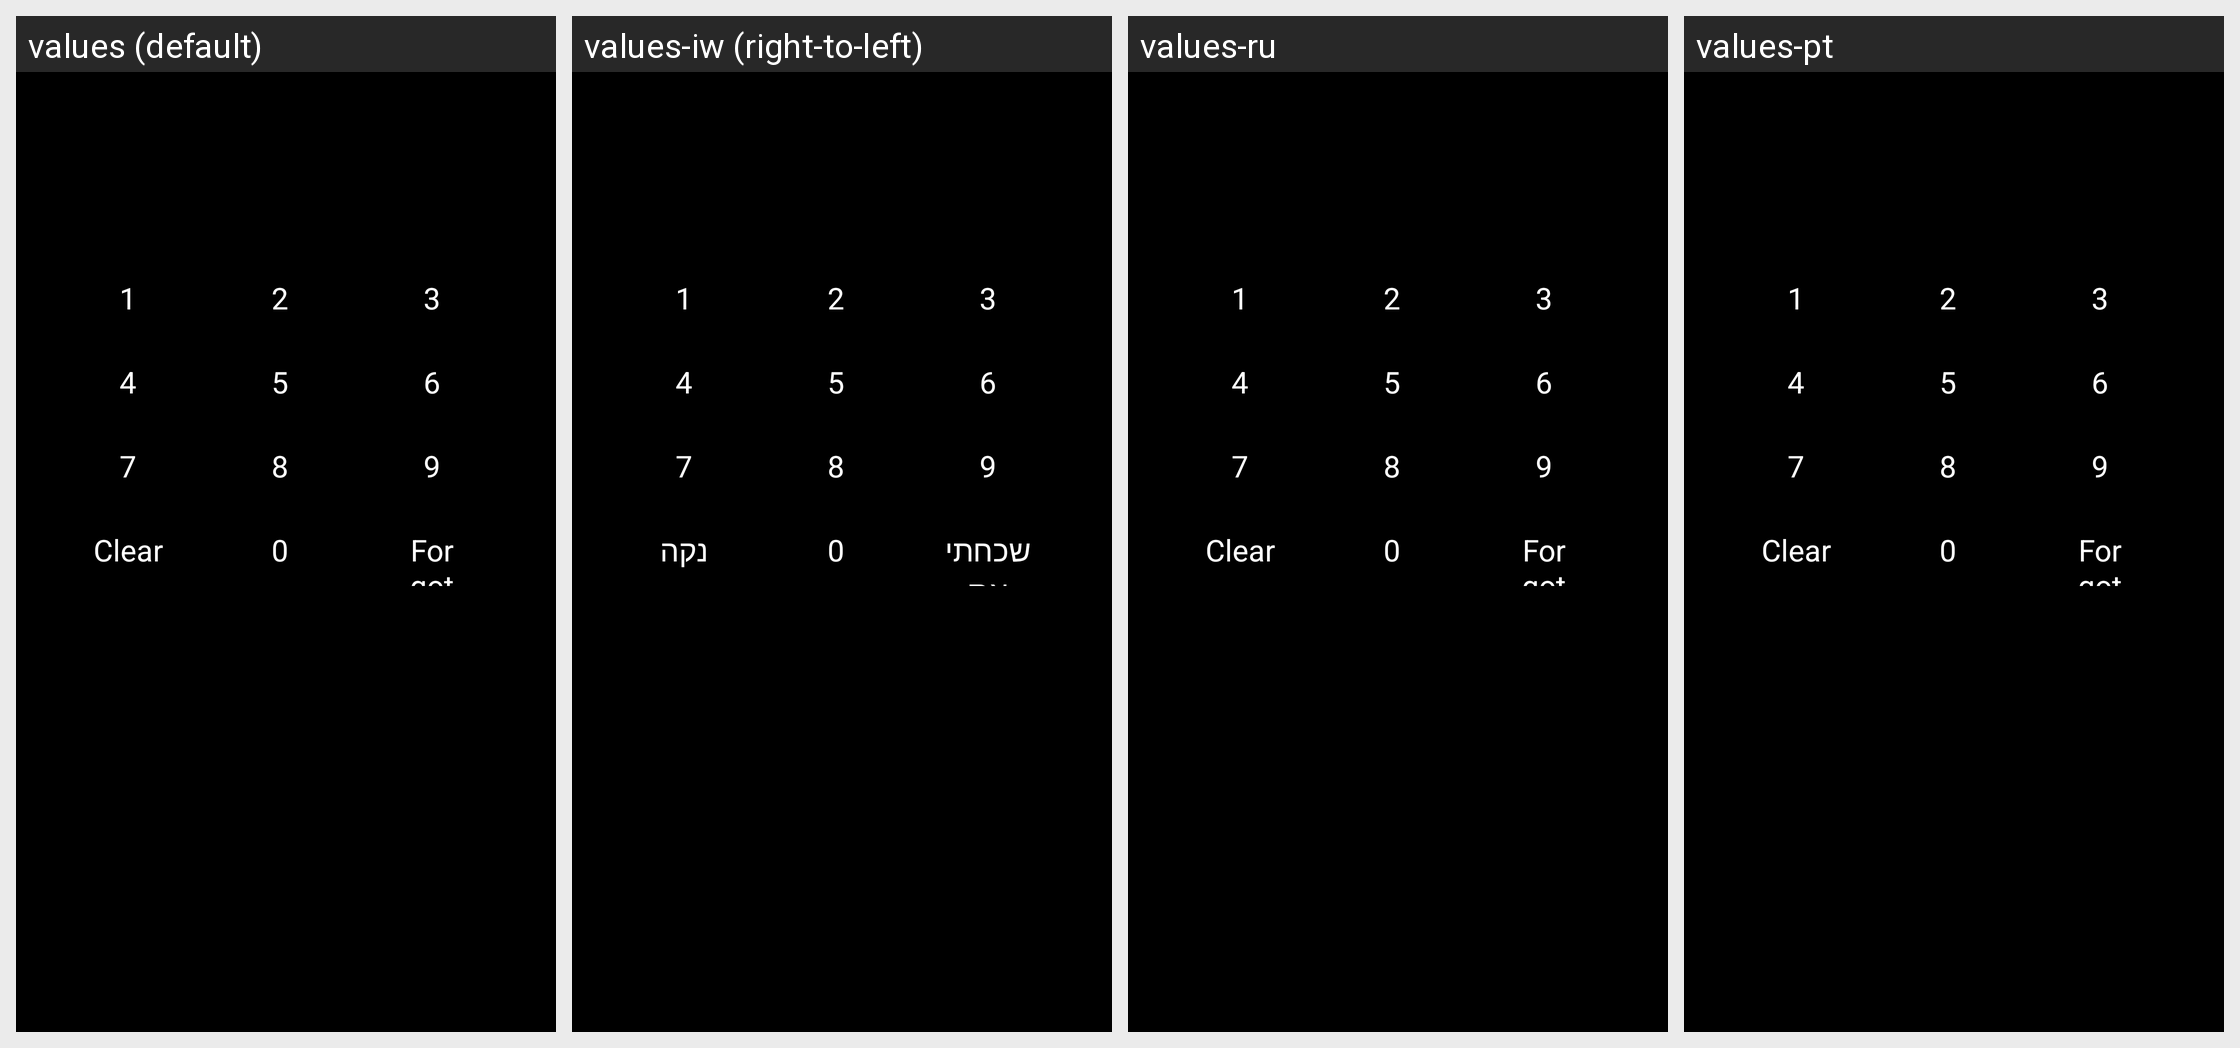

Strings drawn on this Android screen and how each of the app's shown locales translates them:
Android screen res/layout/dialog_pin_pad.xml rendered under 4 locales, left to right: values (default), values-iw (right-to-left), values-ru, values-pt. Device: Nexus 5 (rendered at 1080×1920; each locale shown at half size, 540×960, under a caption strip naming it); theme Theme.TvHome.
Other locales in the repository, not shown: values-ar, values-bn, values-ca, values-cs, values-da, values-de, values-es, values-fi, values-fr, values-in, values-it, values-ko, values-nb, values-nl, values-pl, values-sv, values-th, values-tr, values-uk, values-uz, values-vi, values-zh-rCN, values-zh-rTW.
Strings drawn on this screen, with the default value and each locale's value (text and hints the layout hard-codes, and strings that could not be matched under every locale, appear in the picture but are not listed):

watch_timer_clear
  values: Clear
  values-iw: נקה
  values-ru: Clear  [not translated; the default value is used]
  values-pt: Clear  [not translated; the default value is used]

watch_timer_forgot
  values: Forgot PIN
  values-iw: שכחתי את הקוד
  values-ru: Forgot PIN  [not translated; the default value is used]
  values-pt: Forgot PIN  [not translated; the default value is used]
